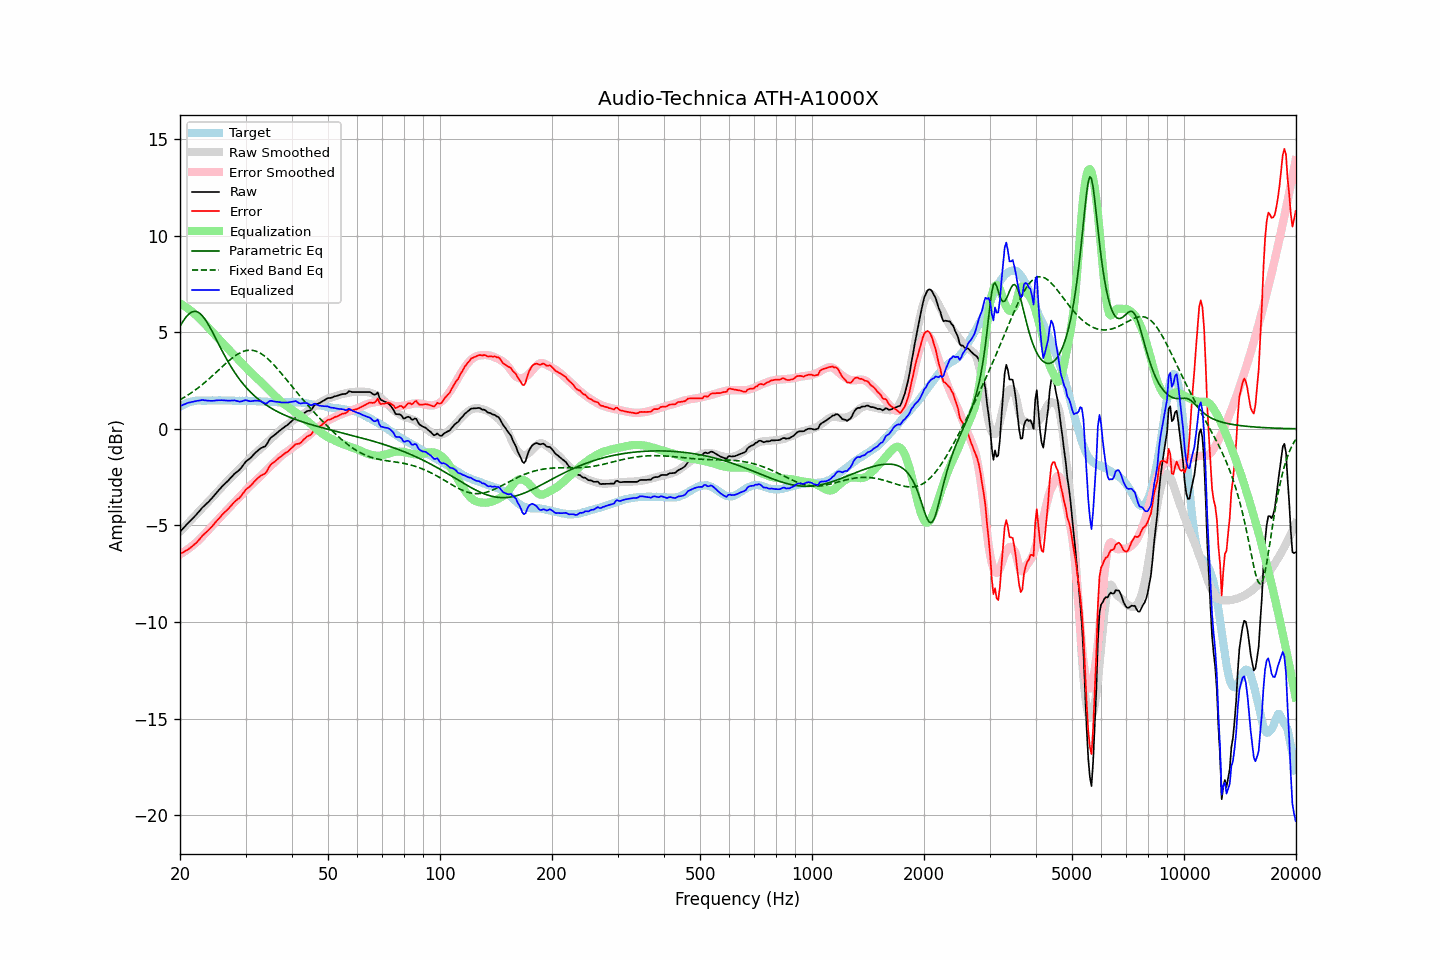

Values plotted in this chart, from the file beside it:
frequency, raw, error, smoothed, error_smoothed, equalization, parametric_eq, fixed_band_eq, equalized_raw, equalized_smoothed, target
20.00, -5.32, -6.47, -5.32, -6.49, 6.49, 5.31, 1.51, 1.17, 1.17, 1.15
20.20, -5.23, -6.43, -5.23, -6.44, 6.44, 5.45, 1.55, 1.21, 1.21, 1.20
20.40, -5.14, -6.39, -5.15, -6.39, 6.39, 5.58, 1.60, 1.25, 1.25, 1.25
20.61, -5.06, -6.33, -5.06, -6.34, 6.34, 5.70, 1.65, 1.28, 1.28, 1.27
20.81, -4.96, -6.29, -4.97, -6.28, 6.28, 5.81, 1.70, 1.32, 1.31, 1.33
21.02, -4.87, -6.24, -4.88, -6.22, 6.22, 5.90, 1.75, 1.35, 1.34, 1.37
21.23, -4.79, -6.18, -4.79, -6.16, 6.16, 5.97, 1.81, 1.36, 1.36, 1.39
21.44, -4.71, -6.12, -4.71, -6.09, 6.09, 6.03, 1.86, 1.38, 1.39, 1.41
21.66, -4.62, -6.05, -4.62, -6.03, 6.03, 6.06, 1.92, 1.40, 1.41, 1.43
21.87, -4.54, -5.98, -4.53, -5.96, 5.96, 6.08, 1.98, 1.41, 1.43, 1.44
22.09, -4.45, -5.91, -4.44, -5.88, 5.88, 6.07, 2.04, 1.43, 1.44, 1.46
22.31, -4.35, -5.82, -4.35, -5.81, 5.81, 6.04, 2.10, 1.46, 1.46, 1.47
22.54, -4.27, -5.73, -4.27, -5.73, 5.73, 5.99, 2.17, 1.46, 1.46, 1.47
22.76, -4.16, -5.63, -4.18, -5.65, 5.65, 5.93, 2.23, 1.48, 1.47, 1.47
22.99, -4.06, -5.52, -4.09, -5.56, 5.56, 5.84, 2.30, 1.50, 1.47, 1.46
23.22, -3.99, -5.45, -4.01, -5.47, 5.47, 5.73, 2.37, 1.48, 1.47, 1.46
23.45, -3.91, -5.37, -3.92, -5.38, 5.38, 5.62, 2.44, 1.47, 1.47, 1.46
23.69, -3.84, -5.30, -3.83, -5.29, 5.29, 5.49, 2.51, 1.46, 1.47, 1.47
23.92, -3.75, -5.22, -3.73, -5.20, 5.20, 5.34, 2.58, 1.45, 1.47, 1.47
24.16, -3.66, -5.13, -3.64, -5.11, 5.11, 5.20, 2.66, 1.45, 1.47, 1.47
24.40, -3.57, -5.05, -3.55, -5.02, 5.02, 5.04, 2.73, 1.45, 1.47, 1.48
24.65, -3.47, -4.94, -3.46, -4.93, 4.93, 4.88, 2.81, 1.46, 1.47, 1.47
24.89, -3.37, -4.84, -3.38, -4.84, 4.84, 4.72, 2.89, 1.47, 1.47, 1.47
25.14, -3.28, -4.75, -3.29, -4.75, 4.75, 4.55, 2.96, 1.47, 1.47, 1.47
25.39, -3.18, -4.66, -3.20, -4.67, 4.67, 4.39, 3.04, 1.48, 1.47, 1.48
25.65, -3.09, -4.57, -3.10, -4.57, 4.57, 4.23, 3.12, 1.48, 1.47, 1.48
25.91, -3.00, -4.46, -3.01, -4.48, 4.48, 4.07, 3.20, 1.48, 1.47, 1.47
26.16, -2.91, -4.38, -2.92, -4.39, 4.39, 3.91, 3.27, 1.48, 1.47, 1.47
26.43, -2.84, -4.30, -2.83, -4.30, 4.30, 3.76, 3.35, 1.47, 1.47, 1.47
26.69, -2.75, -4.22, -2.75, -4.22, 4.22, 3.61, 3.42, 1.46, 1.46, 1.47
26.96, -2.67, -4.14, -2.67, -4.13, 4.13, 3.46, 3.50, 1.46, 1.46, 1.47
27.23, -2.58, -4.05, -2.59, -4.05, 4.05, 3.32, 3.57, 1.46, 1.46, 1.47
27.50, -2.49, -3.96, -2.50, -3.96, 3.96, 3.18, 3.63, 1.47, 1.46, 1.47
27.77, -2.40, -3.86, -2.42, -3.87, 3.87, 3.05, 3.70, 1.47, 1.46, 1.46
28.05, -2.31, -3.77, -2.33, -3.79, 3.79, 2.92, 3.76, 1.47, 1.46, 1.46
28.33, -2.25, -3.70, -2.25, -3.70, 3.70, 2.80, 3.82, 1.45, 1.45, 1.45
28.62, -2.18, -3.63, -2.16, -3.62, 3.62, 2.68, 3.87, 1.43, 1.45, 1.45
28.90, -2.12, -3.58, -2.08, -3.53, 3.53, 2.57, 3.92, 1.41, 1.45, 1.46
29.19, -2.02, -3.47, -1.99, -3.44, 3.44, 2.46, 3.96, 1.42, 1.45, 1.45
29.48, -1.91, -3.37, -1.90, -3.35, 3.35, 2.35, 3.99, 1.44, 1.45, 1.46
29.78, -1.79, -3.24, -1.82, -3.26, 3.26, 2.25, 4.02, 1.47, 1.45, 1.45
30.08, -1.69, -3.14, -1.73, -3.17, 3.17, 2.16, 4.05, 1.49, 1.45, 1.46
30.38, -1.62, -3.07, -1.64, -3.08, 3.08, 2.06, 4.06, 1.46, 1.44, 1.45
30.68, -1.56, -3.01, -1.56, -3.00, 3.00, 1.98, 4.07, 1.44, 1.44, 1.45
30.99, -1.49, -2.94, -1.48, -2.92, 2.92, 1.89, 4.07, 1.43, 1.44, 1.45
31.30, -1.40, -2.84, -1.41, -2.85, 2.85, 1.81, 4.06, 1.44, 1.44, 1.44
31.61, -1.31, -2.75, -1.33, -2.77, 2.77, 1.73, 4.05, 1.45, 1.44, 1.44
31.93, -1.23, -2.66, -1.26, -2.69, 2.69, 1.66, 4.03, 1.46, 1.43, 1.44
32.24, -1.15, -2.58, -1.18, -2.61, 2.61, 1.59, 4.00, 1.46, 1.43, 1.43
32.57, -1.08, -2.51, -1.11, -2.53, 2.53, 1.52, 3.96, 1.45, 1.42, 1.43
32.89, -1.01, -2.44, -1.03, -2.45, 2.45, 1.45, 3.91, 1.44, 1.42, 1.43
33.22, -0.97, -2.39, -0.96, -2.37, 2.37, 1.39, 3.86, 1.40, 1.42, 1.42
33.55, -0.93, -2.35, -0.88, -2.29, 2.29, 1.33, 3.80, 1.36, 1.41, 1.42
33.89, -0.90, -2.31, -0.80, -2.21, 2.21, 1.27, 3.74, 1.30, 1.41, 1.41
34.23, -0.79, -2.20, -0.72, -2.12, 2.12, 1.21, 3.67, 1.33, 1.40, 1.41
34.57, -0.64, -2.04, -0.64, -2.04, 2.04, 1.16, 3.60, 1.39, 1.40, 1.40
34.92, -0.51, -1.90, -0.56, -1.95, 1.95, 1.11, 3.52, 1.45, 1.39, 1.40
35.27, -0.42, -1.81, -0.48, -1.87, 1.87, 1.06, 3.43, 1.45, 1.39, 1.39
35.62, -0.36, -1.75, -0.40, -1.79, 1.79, 1.01, 3.35, 1.43, 1.39, 1.39
35.97, -0.30, -1.69, -0.33, -1.71, 1.71, 0.96, 3.26, 1.41, 1.39, 1.39
... 635 more rows
